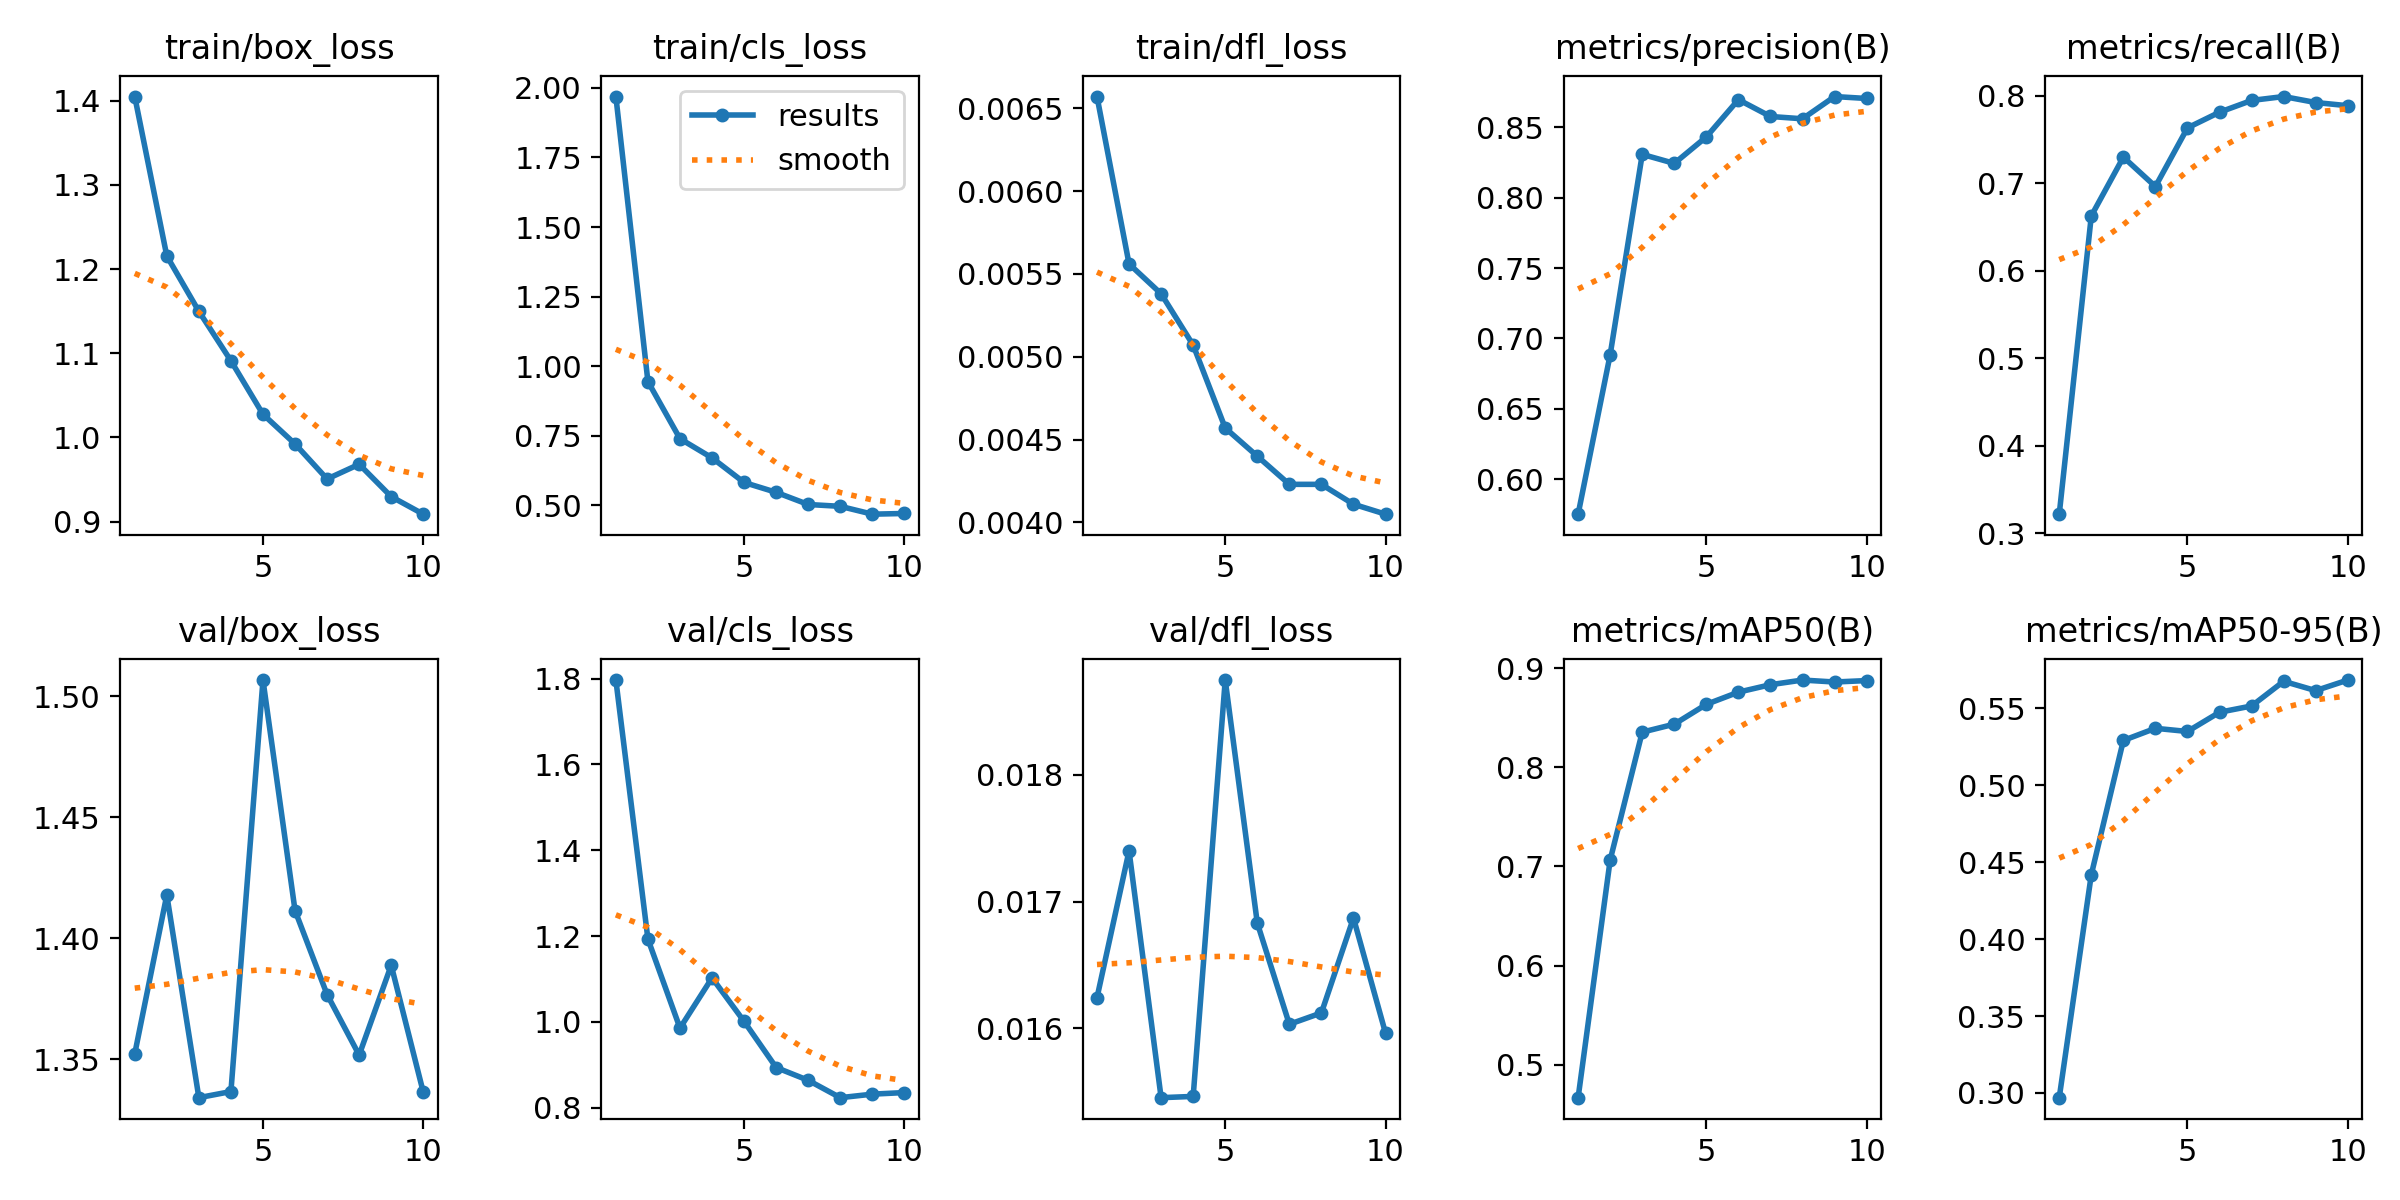

The data file committed next to this chart (first rows):
epoch, time, train/box_loss, train/cls_loss, train/dfl_loss, metrics/precision(B), metrics/recall(B), metrics/mAP50(B), metrics/mAP50-95(B), val/box_loss, val/cls_loss, val/dfl_loss, lr/pg0, lr/pg1, lr/pg2
1, 12.02, 1.405, 1.969, 0.00657, 0.5752, 0.3217, 0.4668, 0.2969, 1.352, 1.796, 0.01624, 0.0003241, 0.0003241, 0.06792
2, 17.31, 1.216, 0.9441, 0.00556, 0.6885, 0.6628, 0.7065, 0.442, 1.418, 1.193, 0.0174, 0.0005923, 0.0005923, 0.03485
3, 22.63, 1.15, 0.7387, 0.00538, 0.8307, 0.73, 0.8354, 0.5292, 1.334, 0.9854, 0.01545, 0.0007946, 0.0007946, 0.001721
4, 27.9, 1.091, 0.6698, 0.00507, 0.8243, 0.6964, 0.8434, 0.5371, 1.337, 1.103, 0.01546, 0.000703, 0.000703, 0.000703
5, 33.15, 1.028, 0.5813, 0.00457, 0.8431, 0.7634, 0.8634, 0.535, 1.507, 1.001, 0.01875, 0.000604, 0.000604, 0.000604
6, 38.29, 0.9923, 0.5459, 0.0044, 0.8696, 0.7814, 0.8757, 0.5475, 1.411, 0.8936, 0.01683, 0.000505, 0.000505, 0.000505
7, 43.53, 0.9507, 0.5021, 0.00423, 0.8576, 0.7948, 0.8832, 0.5516, 1.377, 0.8637, 0.01603, 0.000406, 0.000406, 0.000406
8, 48.98, 0.9682, 0.4955, 0.00423, 0.856, 0.7993, 0.8879, 0.5677, 1.352, 0.8233, 0.01612, 0.000307, 0.000307, 0.000307
9, 54.22, 0.9297, 0.4673, 0.00411, 0.8718, 0.7924, 0.8859, 0.5616, 1.389, 0.8315, 0.01687, 0.000208, 0.000208, 0.000208
10, 59.32, 0.9089, 0.4698, 0.00405, 0.8704, 0.7888, 0.8873, 0.5685, 1.336, 0.8352, 0.01596, 0.000109, 0.000109, 0.000109
